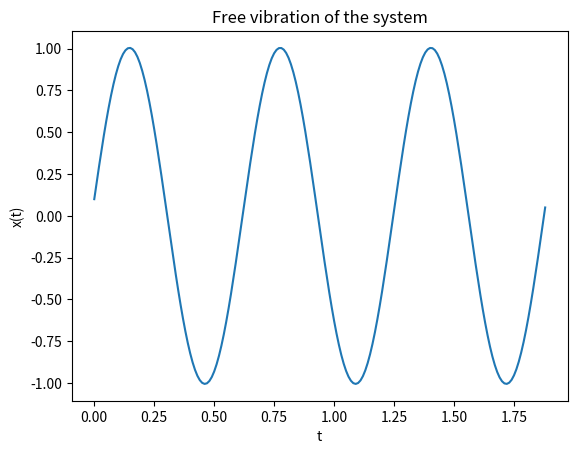

Write the Python code that produced this figure.
import numpy as np
import math

m = 10
k = 1000
x = 0.1
dx = 10

W_n = math.sqrt(k/m)
T_n = (2*math.pi)/W_n

t = np.arange(0, 3*T_n, 0.01)

X = []
for i in t:
    value = x*math.cos(W_n*i) + (dx/W_n)*math.sin(W_n*i)
    X.append(value)
    
import matplotlib.pyplot as plt
plt.plot(t, X)
plt.title("Free vibration of the system")
plt.xlabel("t")
plt.ylabel("x(t)")
plt.savefig("Part_1_Plot")
plt.show()
